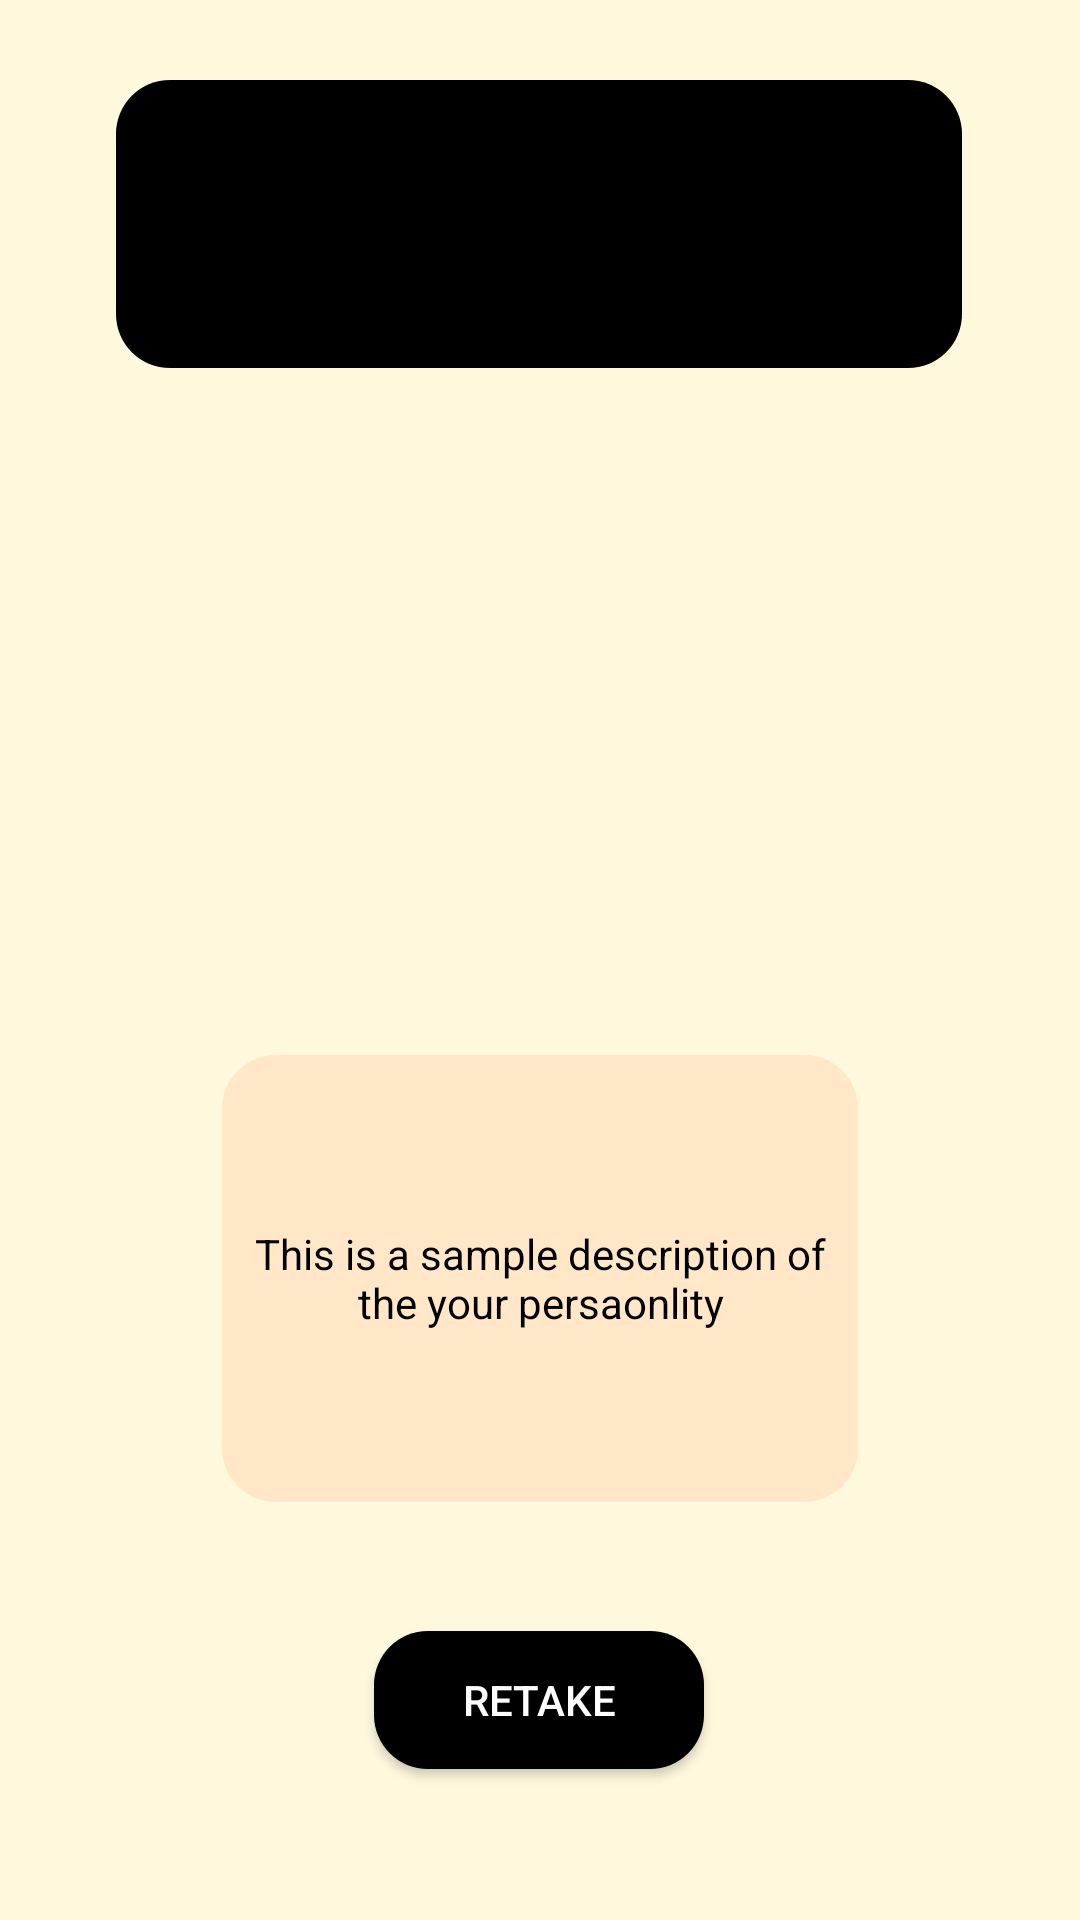

Android layout source for this screen:
<!-- AndroidManifest.xml: application theme Theme.OmniPersona -->
<!-- res/layout/fragment_result.xml -->
<?xml version="1.0" encoding="utf-8"?>
<androidx.constraintlayout.widget.ConstraintLayout xmlns:android="http://schemas.android.com/apk/res/android"
    xmlns:app="http://schemas.android.com/apk/res-auto"
    xmlns:tools="http://schemas.android.com/tools"
    android:layout_width="match_parent"
    android:layout_height="match_parent"
    android:background="@color/background">

    <Button
        android:id="@+id/retake"
        android:layout_width="110dp"
        android:layout_height="46dp"
        android:background="@drawable/round_corner_button"
        android:backgroundTint="@color/black"
        android:gravity="center"
        android:text="Retake"
        android:textColor="@color/white"
        android:textSize="14sp"
        app:layout_constraintBottom_toBottomOf="parent"
        app:layout_constraintEnd_toEndOf="parent"
        app:layout_constraintHorizontal_bias="0.498"
        app:layout_constraintStart_toStartOf="parent"
        app:layout_constraintTop_toTopOf="parent"
        app:layout_constraintVertical_bias="0.915" />

    <TextView
        android:id="@+id/retake"
        android:layout_width="282dp"
        android:layout_height="96dp"
        android:background="@drawable/round_corner_button"
        android:backgroundTint="@color/header"
        android:gravity="center"
        android:text="Result"
        android:textColor="@color/black"
        android:textSize="36sp"
        android:textStyle="bold"
        app:layout_constraintBottom_toBottomOf="parent"
        app:layout_constraintEnd_toEndOf="parent"
        app:layout_constraintHorizontal_bias="0.497"
        app:layout_constraintStart_toStartOf="parent"
        app:layout_constraintTop_toTopOf="parent"
        app:layout_constraintVertical_bias="0.049" />

    <TextView
        android:id="@+id/description"
        android:layout_width="212dp"
        android:layout_height="149dp"
        android:background="@drawable/round_corner_button"
        android:backgroundTint="#FFE7C7"
        android:gravity="center"
        android:text="This is a sample description of the your persaonlity"
        android:textColor="@color/black"
        app:layout_constraintBottom_toBottomOf="parent"
        app:layout_constraintEnd_toEndOf="parent"
        app:layout_constraintStart_toStartOf="parent"
        app:layout_constraintTop_toTopOf="parent"
        app:layout_constraintVertical_bias="0.716" />
</androidx.constraintlayout.widget.ConstraintLayout>
<!-- resources referenced by this layout -->
<resources>
  <color name="background">#FEF8DD</color>
  <color name="black">#FF000000</color>
  <color name="white">#FFFFFFFF</color>
  <!-- drawable round_corner_button (drawable) -->
  <?xml version="1.0" encoding="utf-8"?>
  <shape xmlns:android="http://schemas.android.com/apk/res/android">
      <solid android:color="@color/black" />
      <corners android:radius="18dp"/>
  </shape>
  <style name="Theme.OmniPersona" parent="android:Theme.Material.Light.NoActionBar" />
</resources>
